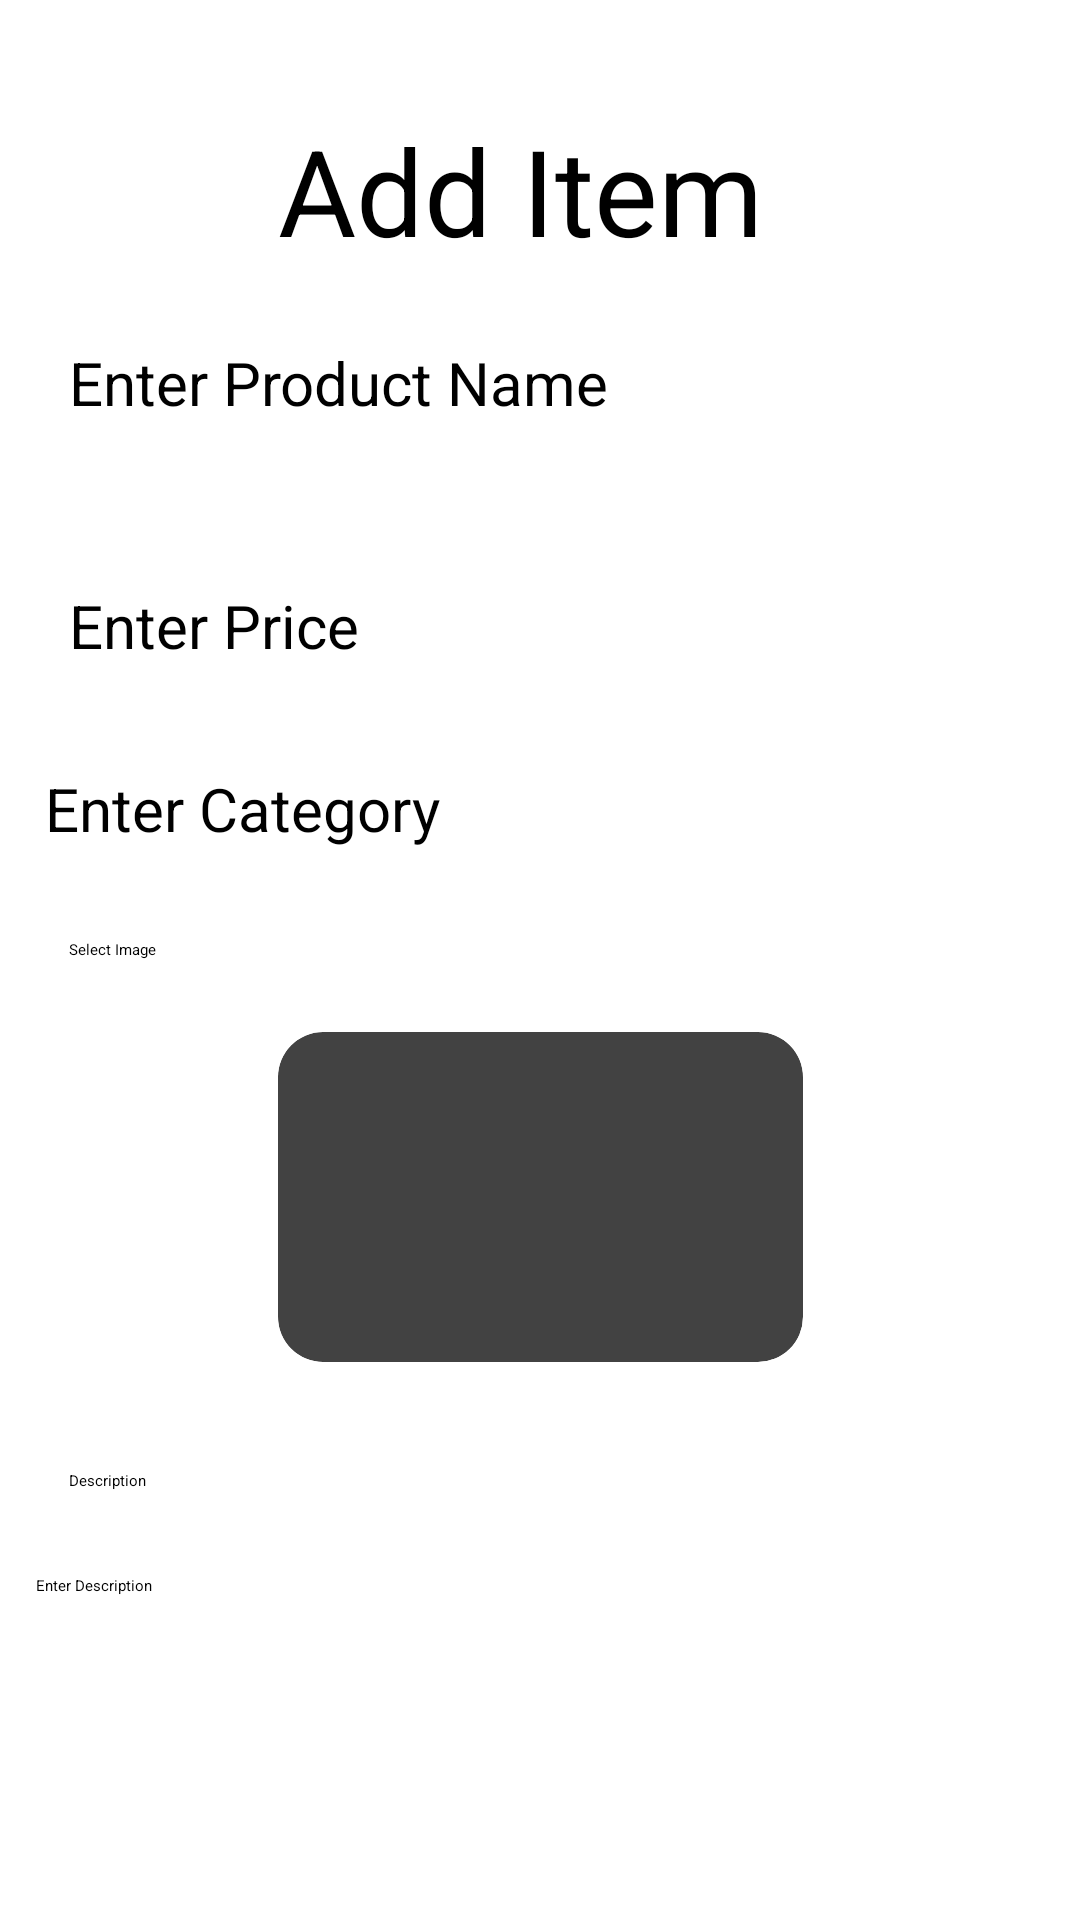

Layout XML and referenced resources for this Android screen:
<!-- AndroidManifest.xml: application theme Theme.JavaProject -->
<!-- res/layout/activity_admin_acivity.xml -->
<?xml version="1.0" encoding="utf-8"?>
<androidx.constraintlayout.widget.ConstraintLayout xmlns:android="http://schemas.android.com/apk/res/android"
    xmlns:app="http://schemas.android.com/apk/res-auto"
    xmlns:tools="http://schemas.android.com/tools"
    android:id="@+id/main"
    android:layout_width="match_parent"
    android:layout_height="match_parent"
    tools:context=".AdminAcivity">

    <ScrollView
        android:layout_width="match_parent"
        android:layout_height="match_parent"
        app:layout_constraintBottom_toBottomOf="parent"
        app:layout_constraintEnd_toEndOf="parent"
        app:layout_constraintHorizontal_bias="1.0"
        app:layout_constraintStart_toStartOf="parent"
        app:layout_constraintTop_toTopOf="parent">

        <androidx.constraintlayout.widget.ConstraintLayout
            android:layout_width="match_parent"
            android:layout_height="wrap_content">

            <ImageButton
                android:id="@+id/backButton"
                android:layout_width="30dp"
                android:layout_height="30dp"
                android:layout_marginStart="8dp"
                android:layout_marginTop="60dp"
                android:background="@android:color/transparent"
                android:scaleType="centerCrop"
                app:layout_constraintStart_toStartOf="parent"
                app:layout_constraintTop_toTopOf="parent"
                tools:ignore="TouchTargetSizeCheck" />

            <TextView
                android:id="@+id/textView3"
                android:layout_width="wrap_content"
                android:layout_height="wrap_content"
                android:text="Add Item"
                android:textSize="40sp"
                app:layout_constraintBottom_toBottomOf="@+id/backButton"
                app:layout_constraintEnd_toEndOf="parent"
                app:layout_constraintHorizontal_bias="0.341"
                app:layout_constraintStart_toEndOf="@+id/backButton"
                app:layout_constraintTop_toTopOf="@+id/backButton"
                app:layout_constraintVertical_bias="1.0"
                tools:ignore="MissingConstraints" />

            <EditText
                android:id="@+id/FoodName"
                android:layout_width="0dp"
                android:layout_height="57dp"
                android:layout_marginStart="8dp"
                android:layout_marginTop="24dp"
                android:layout_marginEnd="8dp"
                android:elevation="5dp"
                android:ems="10"
                android:hint="Enter Product Name"
                android:inputType="text"
                android:paddingLeft="15dp"
                android:textSize="20sp"
                app:layout_constraintEnd_toEndOf="parent"
                app:layout_constraintStart_toStartOf="parent"
                app:layout_constraintTop_toBottomOf="@+id/textView3" />

            <EditText
                android:id="@+id/Price"
                android:layout_width="0dp"
                android:layout_height="57dp"
                android:layout_marginTop="24dp"
                android:elevation="5dp"
                android:ems="10"
                android:hint="Enter Price"
                android:inputType="text"
                android:paddingLeft="15dp"
                android:textSize="20sp"
                app:layout_constraintEnd_toEndOf="@+id/FoodName"
                app:layout_constraintStart_toStartOf="@+id/FoodName"
                app:layout_constraintTop_toBottomOf="@+id/FoodName" />

            <EditText
                android:id="@+id/category"
                android:layout_width="0dp"
                android:layout_height="57dp"
                android:layout_marginTop="4dp"
                android:elevation="5dp"
                android:layout_marginRight="10dp"
                android:ems="10"
                android:hint="Enter Category"
                android:inputType="text"
                android:paddingLeft="15dp"
                android:textSize="20sp"
                app:layout_constraintEnd_toEndOf="parent"
                app:layout_constraintHorizontal_bias="1.0"
                app:layout_constraintStart_toStartOf="parent"
                app:layout_constraintTop_toBottomOf="@+id/Price" />

            <TextView
                android:id="@+id/selectImage"
                android:layout_width="0dp"
                android:layout_height="wrap_content"
                android:drawableRight="@drawable/baseline_add_circle_outline_24"
                android:gravity="center_vertical"
                android:paddingLeft="15dp"
                android:paddingRight="15dp"
                android:text="Select Image"
                app:layout_constraintEnd_toEndOf="@+id/Price"
                app:layout_constraintStart_toStartOf="@+id/Price"
                app:layout_constraintTop_toBottomOf="@+id/category" />

            <androidx.cardview.widget.CardView
                android:id="@+id/cardView4"
                android:layout_width="wrap_content"
                android:layout_height="wrap_content"
                android:layout_marginTop="24dp"
                app:cardCornerRadius="15dp"
                app:layout_constraintEnd_toEndOf="@+id/selectImage"
                app:layout_constraintStart_toStartOf="@+id/selectImage"
                app:layout_constraintTop_toBottomOf="@+id/selectImage">

                <ImageView
                    android:id="@+id/selectedImage"
                    android:layout_width="175dp"
                    android:layout_height="110dp"
                    android:scaleType="fitCenter"
                    android:src="@drawable/images" />
            </androidx.cardview.widget.CardView>

            <TextView
                android:id="@+id/textView19"
                android:layout_width="match_parent"
                android:layout_height="47dp"
                android:layout_marginStart="8dp"
                android:layout_marginTop="16dp"
                android:gravity="center_vertical"
                android:paddingLeft="15dp"
                android:text="Description"
                app:layout_constraintEnd_toEndOf="parent"
                app:layout_constraintStart_toStartOf="@+id/selectImage"
                app:layout_constraintTop_toBottomOf="@+id/cardView4" />

            <EditText
                android:id="@+id/descrption"
                android:layout_width="250dp"
                android:layout_height="wrap_content"
                android:layout_marginTop="8dp"
                android:background="@android:color/transparent"
                android:hint="Enter Description"
                app:layout_constraintStart_toStartOf="@+id/textView19"
                app:layout_constraintTop_toBottomOf="@+id/textView19" />

            <androidx.appcompat.widget.AppCompatButton
                android:id="@+id/addItemButton"
                android:layout_width="157dp"
                android:layout_height="57dp"
                android:layout_marginTop="8dp"
                android:layout_marginBottom="16dp"
                android:text="Add Item"
                android:textAllCaps="false"
                android:textColor="@color/white"
                android:textSize="20sp"
                app:layout_constraintBottom_toBottomOf="parent"
                app:layout_constraintEnd_toEndOf="parent"
                app:layout_constraintStart_toStartOf="parent"
                app:layout_constraintTop_toBottomOf="@+id/descrption" />
        </androidx.constraintlayout.widget.ConstraintLayout>
    </ScrollView>
</androidx.constraintlayout.widget.ConstraintLayout>
<!-- resources referenced by this layout -->
<resources>
  <color name="white">#FFFFFFFF</color>
  <style name="Theme.JavaProject" parent="Base.Theme.JavaProject">
          
          <item name="android:navigationBarColor">@android:color/transparent</item>
          <item name="android:statusBarColor">@android:color/transparent</item>
          <item name="android:windowLightStatusBar">?attr/isLightTheme</item>
      </style>
</resources>
